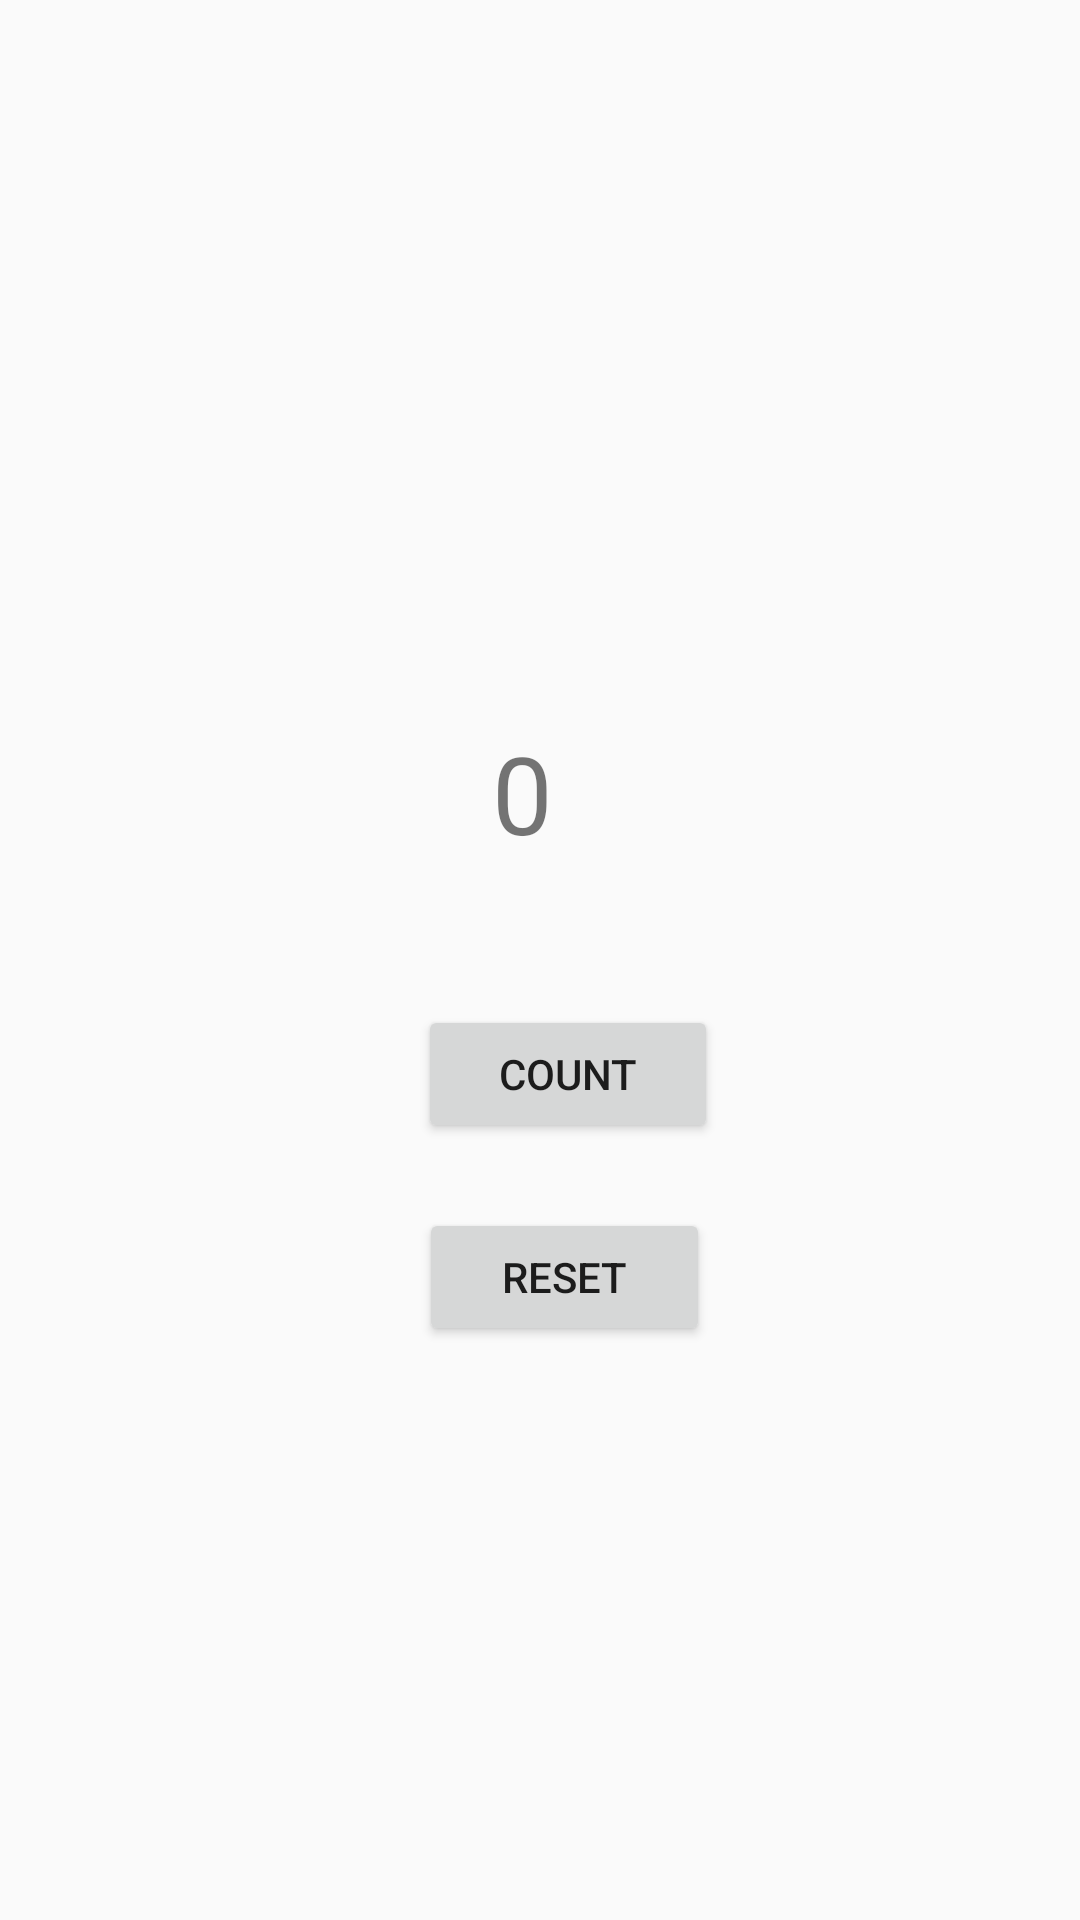

Layout XML and referenced resources for this Android screen:
<!-- AndroidManifest.xml: application theme AppTheme -->
<!-- res/layout/activity_main2.xml -->
<androidx.constraintlayout.widget.ConstraintLayout xmlns:android="http://schemas.android.com/apk/res/android"
        xmlns:app="http://schemas.android.com/apk/res-auto"
        xmlns:tools="http://schemas.android.com/tools"
        android:layout_width="match_parent"
        android:layout_height="match_parent"
        tools:context=".MainActivity">

        <TextView
            android:id="@+id/textView"
            android:layout_width="58dp"
            android:layout_height="59dp"
            android:text="0"
            android:textSize="36sp"
            app:layout_constraintBottom_toBottomOf="parent"
            app:layout_constraintHorizontal_bias="0.543"
            app:layout_constraintLeft_toLeftOf="parent"
            app:layout_constraintRight_toRightOf="parent"
            app:layout_constraintTop_toTopOf="parent"
            app:layout_constraintVertical_bias="0.413" />

        <Button
            android:id="@+id/button"
            android:layout_width="100dp"
            android:layout_height="46dp"
            android:onClick="onTap"
            android:text="COUNT"
            app:layout_constraintBottom_toBottomOf="parent"
            app:layout_constraintEnd_toEndOf="parent"
            app:layout_constraintHorizontal_bias="0.536"
            app:layout_constraintStart_toStartOf="parent"
            app:layout_constraintTop_toTopOf="parent"
            app:layout_constraintVertical_bias="0.564" />

        <Button
            android:id="@+id/button3"
            android:layout_width="97dp"
            android:layout_height="46dp"
            android:onClick="click"
            android:text="RESET"
            app:layout_constraintBottom_toBottomOf="parent"
            app:layout_constraintEnd_toEndOf="parent"
            app:layout_constraintHorizontal_bias="0.531"
            app:layout_constraintStart_toStartOf="parent"
            app:layout_constraintTop_toTopOf="parent"
            app:layout_constraintVertical_bias="0.678" />

    </androidx.constraintlayout.widget.ConstraintLayout>
<!-- resources referenced by this layout -->
<resources>
  <style name="AppTheme" parent="Theme.AppCompat.Light.DarkActionBar">
          
          <item name="colorPrimary">@color/colorPrimary</item>
          <item name="colorPrimaryDark">@color/colorPrimaryDark</item>
          <item name="colorAccent">@color/colorAccent</item>
      </style>
  <color name="colorPrimary">#6200EE</color>
  <color name="colorPrimaryDark">#3700B3</color>
  <color name="colorAccent">#695789</color>
</resources>
